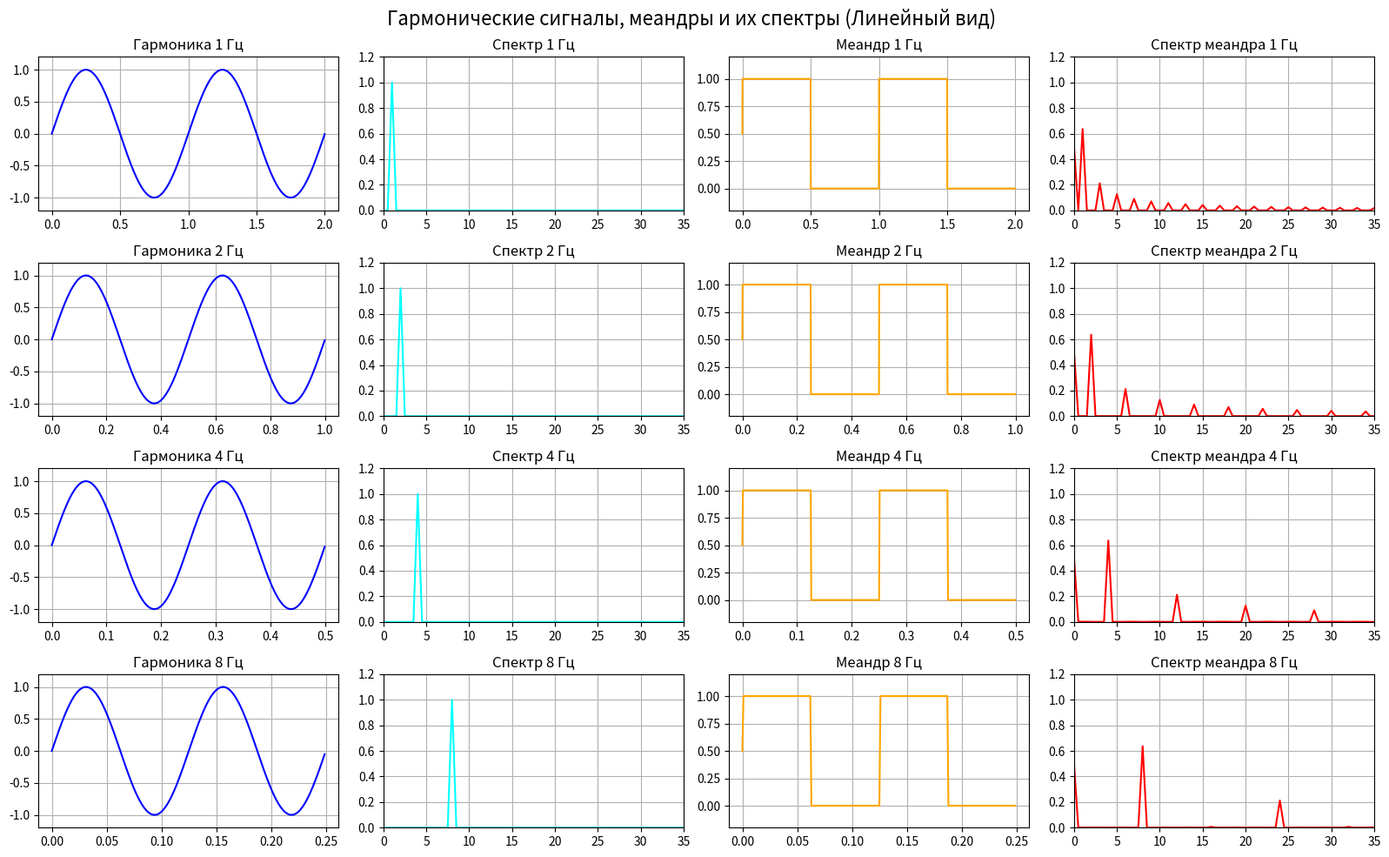

Recreate this plot in Python.
import numpy as np
import matplotlib.pyplot as plt


fs = 1000  
T = 2.0   
t = np.linspace(0, T, int(fs * T), endpoint=False)

frequencies = [1, 2, 4, 8]

fig, axs = plt.subplots(len(frequencies), 4, figsize=(16, 10))
fig.suptitle('Гармонические сигналы, меандры и их спектры (Линейный вид)', fontsize=16)

for i, f in enumerate(frequencies):
    sig_harm = np.sin(2 * np.pi * f * t)
    spec_harm = np.abs(np.fft.rfft(sig_harm)) / len(sig_harm)
    spec_harm[1:] = 2.0 * spec_harm[1:]
    freqs = np.fft.rfftfreq(len(sig_harm), 1/fs)

  
    sig_meander = 0.5 * (np.sign(np.sin(2 * np.pi * f * t)) + 1)
    spec_meander = np.abs(np.fft.rfft(sig_meander)) / len(sig_meander)
    spec_meander[1:] = 2.0 * spec_meander[1:]
    freq_mask = (freqs >= 0) & (freqs <= 35)


    num_samples_to_show = int(fs / f * 2)

  
    axs[i, 0].plot(t[:num_samples_to_show], sig_harm[:num_samples_to_show], color='blue')
    axs[i, 0].set_title(f'Гармоника {f} Гц')
    axs[i, 0].grid(True)
    axs[i, 0].set_ylim(-1.2, 1.2)
    
    axs[i, 1].plot(freqs[freq_mask], spec_harm[freq_mask], color='cyan')
    axs[i, 1].set_title(f'Спектр {f} Гц')
    axs[i, 1].grid(True)
    axs[i, 1].set_xlim(0, 35)
    axs[i, 1].set_ylim(0, 1.2)
    
    axs[i, 2].plot(t[:num_samples_to_show], sig_meander[:num_samples_to_show], color='orange')
    axs[i, 2].set_title(f'Меандр {f} Гц')
    axs[i, 2].grid(True)
    axs[i, 2].set_ylim(-0.2, 1.2)
    
    axs[i, 3].plot(freqs[freq_mask], spec_meander[freq_mask], color='red')
    axs[i, 3].set_title(f'Спектр меандра {f} Гц')
    axs[i, 3].grid(True)
    axs[i, 3].set_xlim(0, 35)
    axs[i, 3].set_ylim(0, 1.2)

plt.tight_layout()
plt.savefig('signals_and_spectra_fixed_lines.png', dpi=300)
plt.show()
plt.show()
